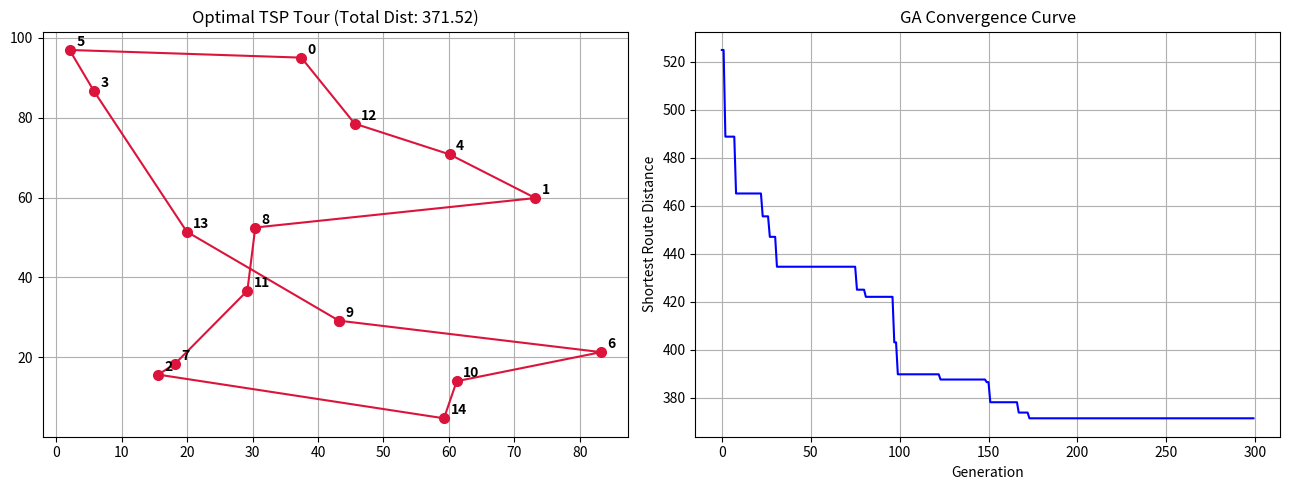

Source code (Python):
import numpy as np
import matplotlib.pyplot as plt

def compute_distances(cities):
    n = len(cities)
    dist_matrix = np.zeros((n, n))
    for i in range(n):
        for j in range(n):
            dist_matrix[i, j] = np.linalg.norm(cities[i] - cities[j])
    return dist_matrix

def tour_distance(tour, dist_matrix):
    dist = sum(dist_matrix[tour[i], tour[i+1]] for i in range(len(tour)-1))
    dist += dist_matrix[tour[-1], tour[0]]
    return dist

def ordered_crossover(parent1, parent2):
    size = len(parent1)
    a, b = sorted(np.random.choice(size, 2, replace=False))
    child = [-1] * size
    child[a:b] = parent1[a:b]
    
    p2_idx = 0
    for i in range(size):
        if child[i] == -1:
            while parent2[p2_idx] in child:
                p2_idx += 1
            child[i] = parent2[p2_idx]
    return child

def mutate(tour, mutation_rate=0.05):
    tour = tour.copy()
    if np.random.rand() < mutation_rate:
        i, j = np.random.choice(len(tour), 2, replace=False)
        tour[i], tour[j] = tour[j], tour[i]
    return tour

def genetic_algorithm_tsp(cities, pop_size=60, generations=300, mutation_rate=0.1):
    n_cities = len(cities)
    dist_matrix = compute_distances(cities)
    
    population = [np.random.permutation(n_cities).tolist() for _ in range(pop_size)]
    best_tour = None
    best_dist = float('inf')
    history = []

    for gen in range(generations):
        distances = [tour_distance(ind, dist_matrix) for ind in population]
        fitness = [1.0 / d for d in distances]
        
        gen_min_idx = np.argmin(distances)
        if distances[gen_min_idx] < best_dist:
            best_dist = distances[gen_min_idx]
            best_tour = population[gen_min_idx]
        history.append(best_dist)
        
        probs = np.array(fitness) / sum(fitness)
        new_population = [best_tour]
        
        while len(new_population) < pop_size:
            idx1, idx2 = np.random.choice(pop_size, size=2, p=probs)
            child = ordered_crossover(population[idx1], population[idx2])
            child = mutate(child, mutation_rate)
            new_population.append(child)
            
        population = new_population

    return best_tour, best_dist, history

if __name__ == '__main__':
    np.random.seed(42)
    n_cities = 15
    cities = np.random.rand(n_cities, 2) * 100

    best_tour, best_dist, history = genetic_algorithm_tsp(cities, pop_size=80, generations=300, mutation_rate=0.15)
    print(f"Optimal Tour: {best_tour}")
    print(f"Shortest Distance: {best_dist:.3f}")

    tour_coords = cities[best_tour + [best_tour[0]]]
    
    fig, axes = plt.subplots(1, 2, figsize=(13, 5))
    axes[0].plot(tour_coords[:, 0], tour_coords[:, 1], 'o-', color='crimson', markersize=7)
    for idx, (x, y) in enumerate(cities):
        axes[0].text(x + 1, y + 1, str(idx), fontsize=10, weight='bold')
    axes[0].set_title(f"Optimal TSP Tour (Total Dist: {best_dist:.2f})")
    axes[0].grid(True)

    axes[1].plot(history, color='blue')
    axes[1].set_title("GA Convergence Curve")
    axes[1].set_xlabel("Generation")
    axes[1].set_ylabel("Shortest Route Distance")
    axes[1].grid(True)

    plt.tight_layout()
    plt.show()
